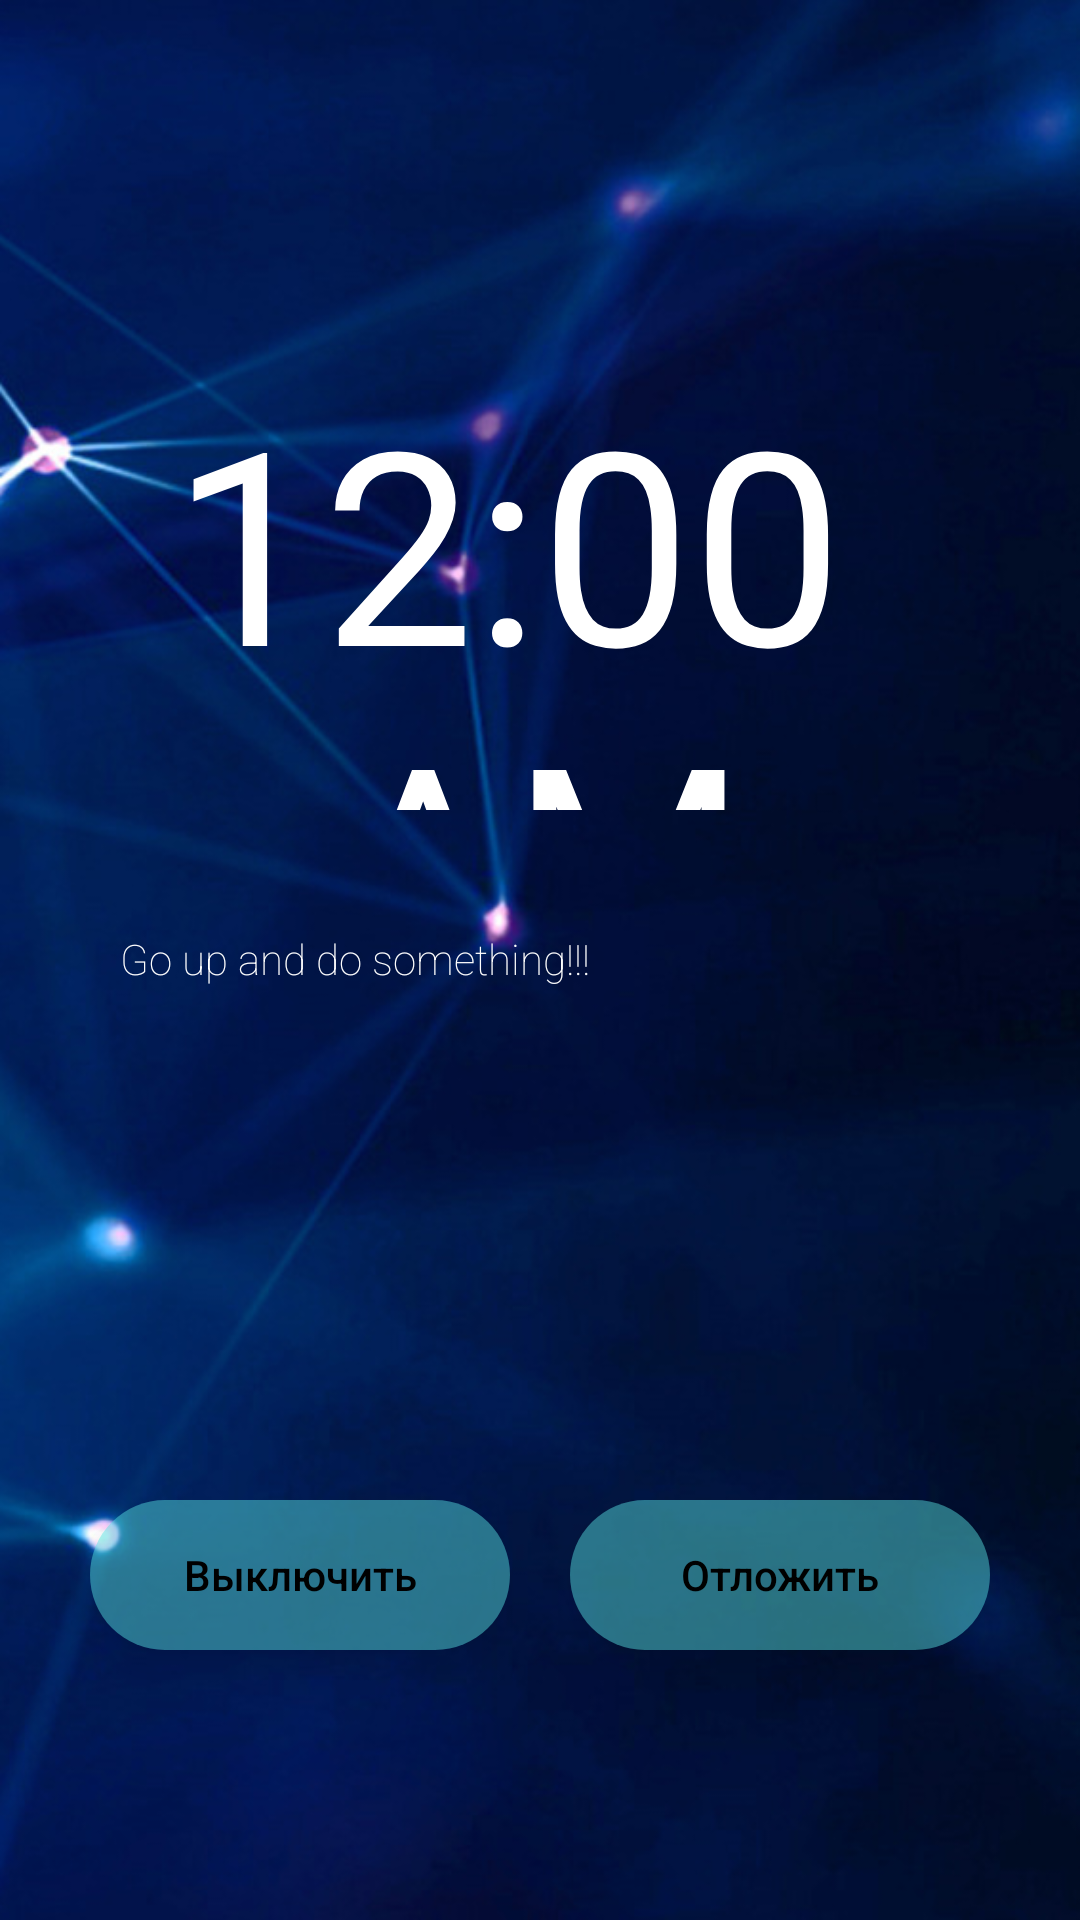

This screen was rendered from an Android layout file. Write that file and the resources it references.
<!-- AndroidManifest.xml: application theme Theme.LoudAlarm -->
<!-- res/layout/activity_ringing.xml -->
<?xml version="1.0" encoding="utf-8"?>
<LinearLayout
    xmlns:android="http://schemas.android.com/apk/res/android"
    xmlns:tools="http://schemas.android.com/tools"
    android:layout_width="match_parent"
    android:layout_height="match_parent"
    android:keepScreenOn="false"
    android:orientation="vertical"
    tools:context=".RingingActivity">

    <TextClock
        android:id="@+id/text"
        android:layout_width="300dp"
        android:layout_height="150dp"
        android:textColor="@color/white"
        android:layout_gravity="center_horizontal"
        android:layout_marginTop="120dp"
        android:gravity="center"
        android:textColorHint="@color/white"
        android:textSize="90dp"
        tools:hint="10.02" />

    <TextView
        android:id="@+id/message_of_alarm"
        android:layout_width="match_parent"
        android:layout_height="100dp"
        android:layout_margin="20dp"
        android:textColorHint="@color/white"
        android:hint="Go up and do something!!!"
        android:padding="20dp"
        android:textColor="@color/white"></TextView>

    <LinearLayout
        android:layout_width="match_parent"
        android:layout_height="wrap_content"
        android:layout_gravity="center"
        android:layout_marginTop="60dp"
        android:orientation="horizontal"
        android:padding="20dp">

        <android.widget.Button
            android:id="@+id/offAlarm"
            android:layout_width="match_parent"
            android:layout_height="50dp"
            android:layout_margin="10dp"
            android:layout_weight="2"
            android:background="@drawable/buttons"
            android:text="Выключить"
            android:textColor="@color/black"
            android:textAllCaps="false"
            android:translationZ="5dp" />

        <android.widget.Button
            android:id="@+id/outAlarm"
            android:layout_width="match_parent"
            android:layout_height="50dp"
            android:layout_margin="10dp"
            android:layout_weight="2"
            android:textColor="@color/black"
            android:textAllCaps="false"
            android:background="@drawable/buttons"
            android:text="Отложить"
            android:translationZ="5dp"
            tools:ignore="OnClick" />
    </LinearLayout>
</LinearLayout>
<!-- resources referenced by this layout -->
<resources>
  <color name="black">#FF000000</color>
  <color name="white">#FFFFFFFF</color>
  <!-- drawable buttons (drawable) -->
  <?xml version="1.0" encoding="utf-8"?>
  <shape
      xmlns:android="http://schemas.android.com/apk/res/android"
      android:shape="rectangle">
      <solid  android:color="@color/main_button_color" />
      <corners android:radius="25dp" />
  </shape>
  <style name="Theme.LoudAlarm" parent="Theme.MaterialComponents.DayNight.NoActionBar">
          
          <item name="colorPrimary">@color/primary_500</item>
          <item name="colorPrimaryVariant">@color/primary_700</item>
          <item name="colorOnPrimary">@color/white</item>
          <item name="android:windowBackground">@drawable/background</item>
  
          
          <item name="colorSecondary">@color/teal_200</item>
          <item name="colorSecondaryVariant">@color/teal_700</item>
          <item name="colorOnSecondary">@color/black</item>
          
          <item name="android:statusBarColor">?attr/colorPrimaryVariant</item>
          <item name="switchStyle">@string/material_motion_easing_linear</item>
          
          <item name="fontFamily">sans-serif-thin</item>
          <item name="android:buttonCornerRadius">20dp</item>
          <item name="android:textColor">@color/white</item>
          <item name="android:textAllCaps">false</item>
          <item name="bottomNavigationStyle">@drawable/bottom_navigation</item>
  
      </style>
  <color name="main_button_color">#7758E4E3</color>
  <color name="primary_500">#FCDAD2E4</color>
  <color name="primary_700">#FF3700B3</color>
  <!-- drawable background: png bitmap (drawable, 483768 bytes) -->
  <color name="teal_200">#FF03DAC5</color>
  <color name="teal_700">#FF018786</color>
  <!-- drawable bottom_navigation (drawable) -->
  <?xml version="1.0" encoding="utf-8"?>
  <shape xmlns:android="http://schemas.android.com/apk/res/android">
      <solid android:color="@color/main_button_color" />
      <corners
          android:topLeftRadius="25dp"
          android:topRightRadius="25dp"/>
  </shape>
</resources>
